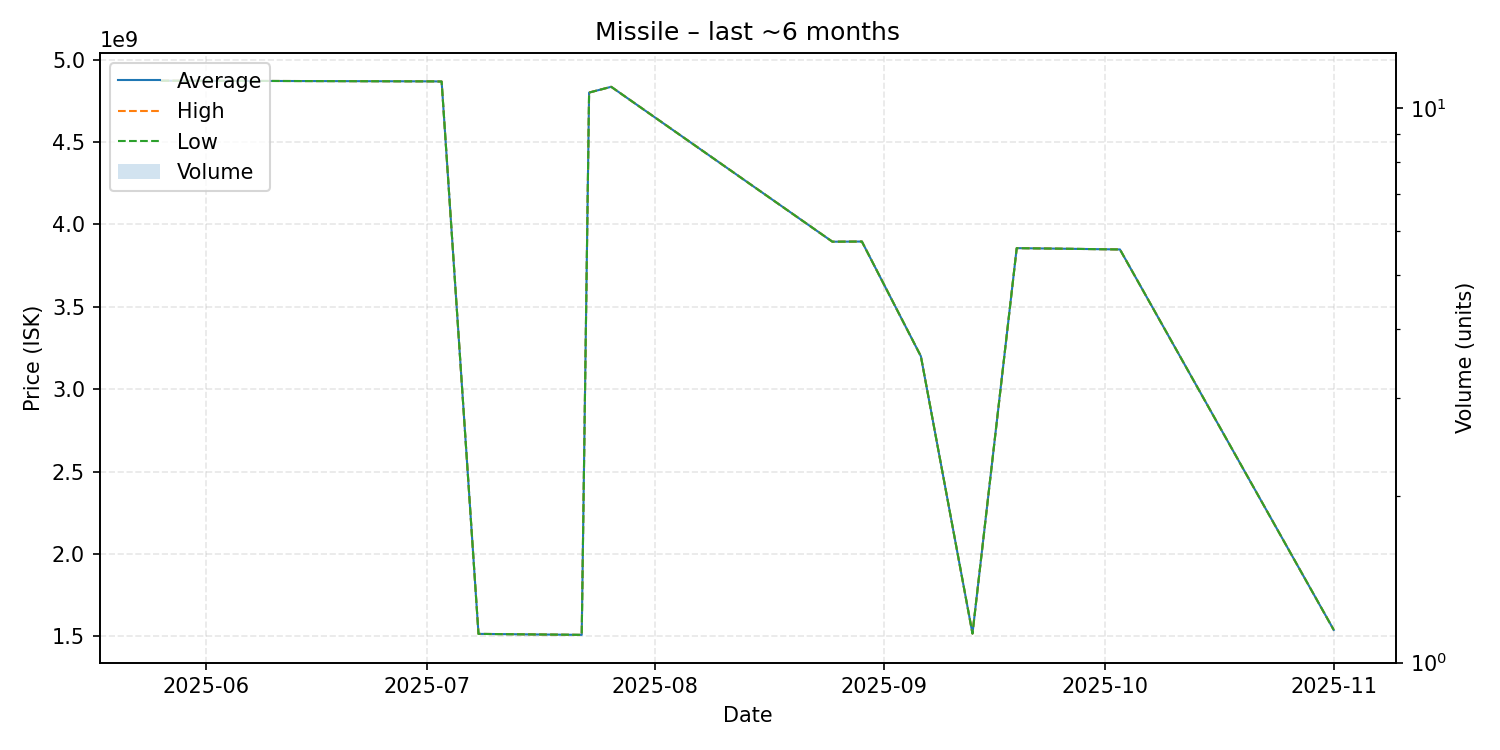

Data behind this chart, as committed beside it:
date, average, highest, lowest, order_count, volume
2025-05-26, 4872000000, 4872000000, 4872000000, 1, 1
2025-07-02, 4868000000, 4868000000, 4868000000, 1, 1
2025-07-03, 4867000000, 4867000000, 4867000000, 1, 1
2025-07-08, 1515000000, 1515000000, 1515000000, 1, 1
2025-07-22, 1509000000, 1509000000, 1509000000, 1, 1
2025-07-23, 4800000000, 4800000000, 4800000000, 1, 1
2025-07-26, 4835000000, 4835000000, 4835000000, 1, 1
2025-08-25, 3895000000, 3895000000, 3895000000, 1, 1
2025-08-29, 3896000000, 3896000000, 3896000000, 1, 1
2025-09-06, 3200000000, 3200000000, 3200000000, 1, 1
2025-09-13, 1517000000, 1517000000, 1517000000, 1, 1
2025-09-19, 3856000000, 3856000000, 3856000000, 1, 1
2025-10-03, 3848000000, 3848000000, 3848000000, 1, 1
2025-11-01, 1539000000, 1539000000, 1539000000, 1, 1
